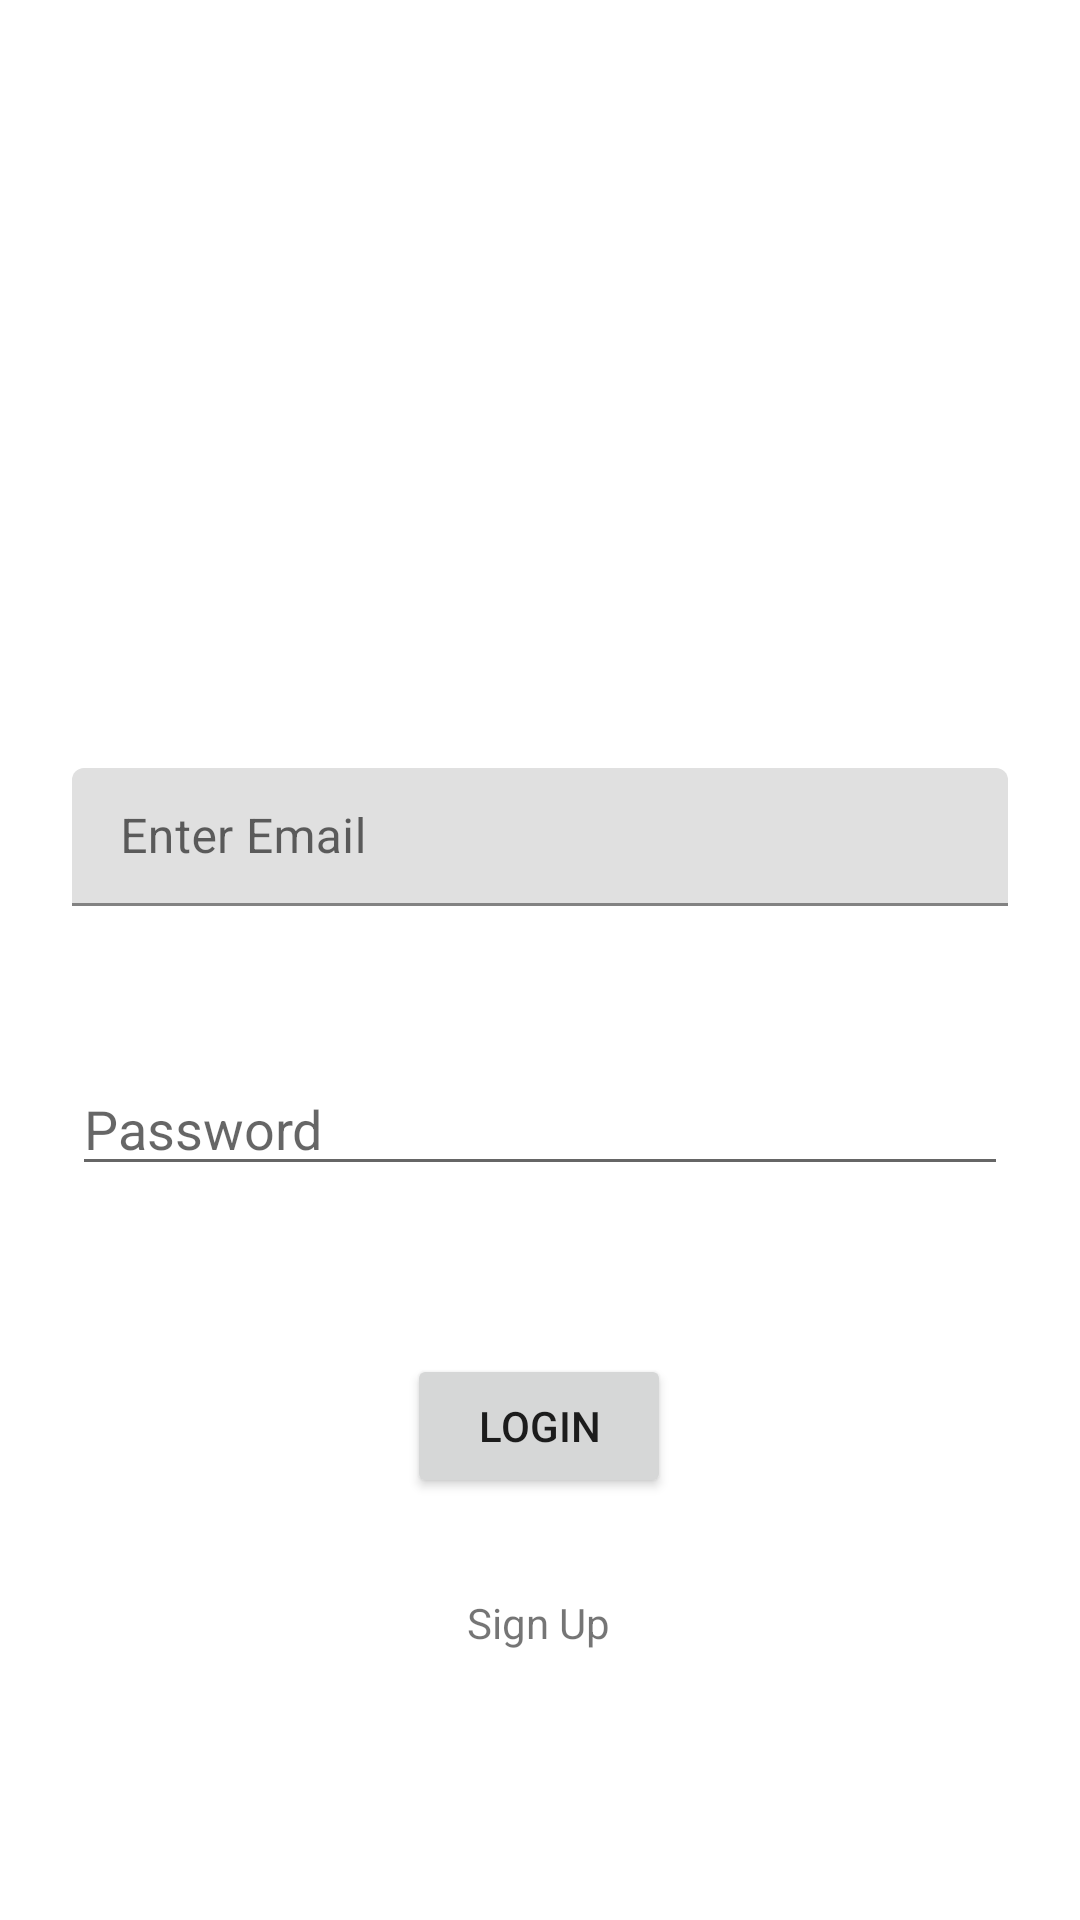

The Android layout XML behind this screen, and the referenced resources:
<!-- AndroidManifest.xml: application theme Theme.WorkoutLog -->
<!-- res/layout/activity_login.xml -->
<?xml version="1.0" encoding="utf-8"?>
<androidx.constraintlayout.widget.ConstraintLayout xmlns:android="http://schemas.android.com/apk/res/android"
    xmlns:app="http://schemas.android.com/apk/res-auto"
    xmlns:tools="http://schemas.android.com/tools"
    android:layout_width="match_parent"
    android:layout_height="match_parent"
    tools:context=".LoginActivity">

    <androidx.constraintlayout.widget.Guideline
        android:id="@+id/guideline2"
        android:layout_width="wrap_content"
        android:layout_height="wrap_content"
        android:orientation="horizontal"
        app:layout_constraintGuide_percent="0.4"/>

    <com.google.android.material.textfield.TextInputLayout
        android:id="@+id/talEmail"
        android:layout_width="0dp"
        android:layout_height="wrap_content"
        android:layout_marginStart="24dp"
        android:layout_marginEnd="24dp"
        app:layout_constraintEnd_toEndOf="parent"
        app:layout_constraintStart_toStartOf="parent"
        app:layout_constraintTop_toTopOf="@+id/guideline2">

        <com.google.android.material.textfield.TextInputEditText
            android:id="@+id/etEmail"
            android:layout_width="match_parent"
            android:layout_height="46dp"
            android:hint="Enter Email" />
    </com.google.android.material.textfield.TextInputLayout>

    <com.google.android.material.textfield.TextInputLayout
        android:id="@+id/tilPassword"
        android:layout_width="409dp"
        android:layout_height="wrap_content"
        android:layout_marginStart="24dp"
        android:layout_marginEnd="24dp"
        app:layout_constraintEnd_toEndOf="parent"
        app:layout_constraintStart_toStartOf="parent"
        app:layout_constraintTop_toBottomOf="@+id/talEmail">


    </com.google.android.material.textfield.TextInputLayout>

    <com.google.android.material.textfield.TextInputLayout
        android:id="@+id/til"
        android:layout_width="409dp"
        android:layout_height="wrap_content"
        android:layout_marginStart="24dp"
        android:layout_marginEnd="24dp"
        app:layout_constraintEnd_toEndOf="parent"
        app:layout_constraintStart_toStartOf="parent"
        app:layout_constraintTop_toBottomOf="@+id/talEmail">

    </com.google.android.material.textfield.TextInputLayout>

    <com.google.android.material.textfield.TextInputEditText
        android:id="@+id/etPassword"
        android:layout_width="0dp"
        android:layout_height="wrap_content"
        android:layout_marginStart="24dp"
        android:layout_marginTop="52dp"
        android:layout_marginEnd="24dp"
        android:hint="Password"
        app:layout_constraintEnd_toEndOf="parent"
        app:layout_constraintHorizontal_bias="0.0"

        app:layout_constraintStart_toStartOf="parent"
        app:layout_constraintTop_toBottomOf="@+id/tilPassword" />

    <Button
        android:id="@+id/btnLogin"
        android:layout_width="wrap_content"
        android:layout_height="wrap_content"
        android:layout_marginStart="24dp"
        android:layout_marginTop="56dp"
        android:layout_marginEnd="24dp"
        android:text="@string/login"
        app:layout_constraintEnd_toEndOf="parent"
        app:layout_constraintHorizontal_bias="0.498"
        app:layout_constraintStart_toStartOf="parent"
        app:layout_constraintTop_toBottomOf="@+id/etPassword" />

    <TextView
        android:id="@+id/tvSignup"
        android:layout_width="wrap_content"
        android:layout_height="wrap_content"
        android:layout_marginStart="24dp"
        android:layout_marginTop="32dp"
        android:layout_marginEnd="24dp"
        android:text="@string/sign_up"
        app:layout_constraintEnd_toEndOf="parent"
        app:layout_constraintHorizontal_bias="0.498"
        app:layout_constraintStart_toStartOf="parent"
        app:layout_constraintTop_toBottomOf="@+id/btnLogin" />

</androidx.constraintlayout.widget.ConstraintLayout>
<!-- resources referenced by this layout -->
<resources>
  <string name="login">LOGIN</string>
  <string name="sign_up">Sign Up</string>
  <style name="Theme.WorkoutLog" parent="Theme.MaterialComponents.DayNight.DarkActionBar">
          
          <item name="colorPrimary">@color/purple_500</item>
          <item name="colorPrimaryVariant">@color/purple_700</item>
          <item name="colorOnPrimary">@color/white</item>
          
          <item name="colorSecondary">@color/teal_200</item>
          <item name="colorSecondaryVariant">@color/teal_700</item>
          <item name="colorOnSecondary">@color/black</item>
          
          <item name="android:statusBarColor" tools:targetApi="l">?attr/colorPrimaryVariant</item>
          
      </style>
  <!-- not gathered from this repository: default colours our renderer supplied (Android Studio template values) -->
  <color name="purple_500">#FF6200EE</color>
  <color name="purple_700">#FF3700B3</color>
  <color name="teal_200">#FF03DAC5</color>
  <color name="teal_700">#FF018786</color>
  <color name="black">#FF000000</color>
  <color name="white">#FFFFFFFF</color>
</resources>
